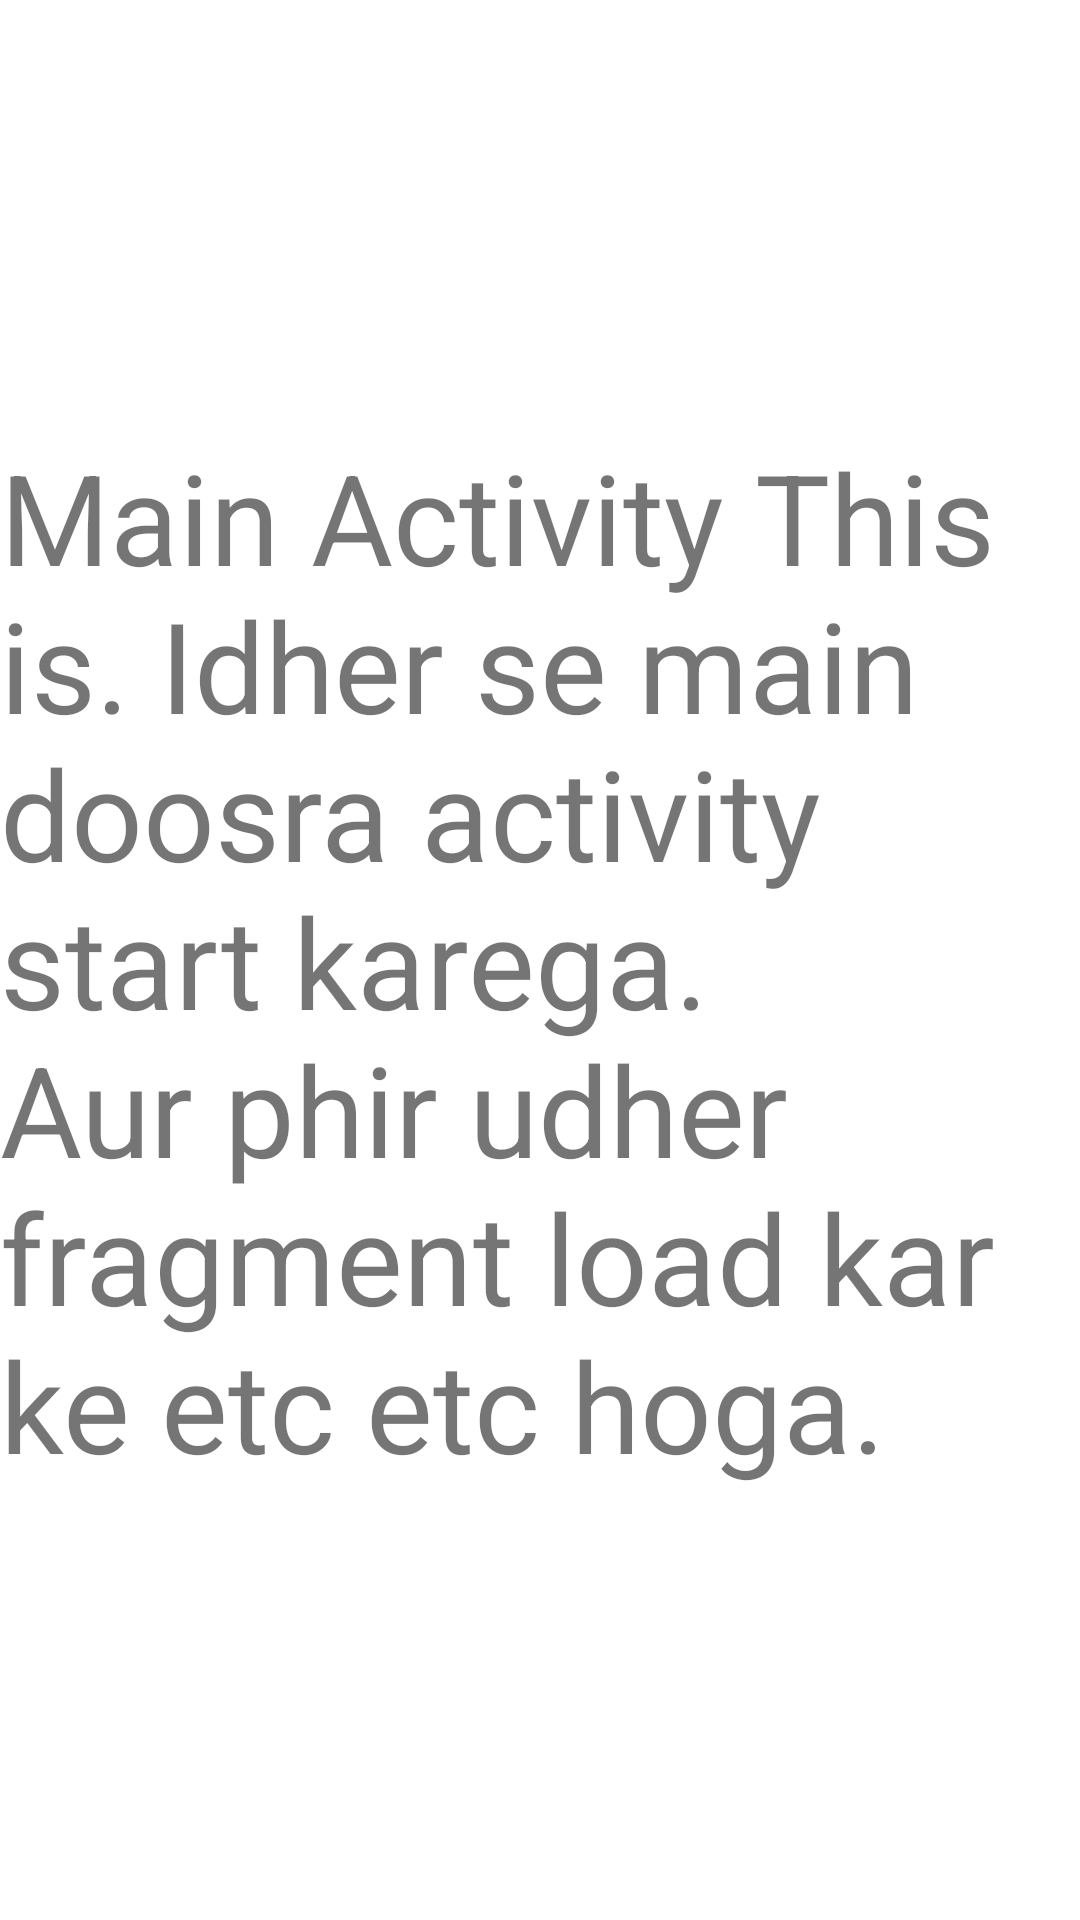

Write the Android layout XML for this screen, with the resource values it uses.
<!-- AndroidManifest.xml: application theme Theme.AVeryBasicApp.NoActionBar -->
<!-- res/layout/activity_main.xml -->
<?xml version="1.0" encoding="utf-8"?>
<androidx.constraintlayout.widget.ConstraintLayout xmlns:android="http://schemas.android.com/apk/res/android"
    xmlns:app="http://schemas.android.com/apk/res-auto"
    xmlns:tools="http://schemas.android.com/tools"
    android:layout_width="match_parent"
    android:layout_height="match_parent"
    tools:context=".MainActivity">

    <TextView
        android:layout_width="wrap_content"
        android:layout_height="wrap_content"
        android:text="Main Activity This is. Idher se main doosra activity start karega. Aur phir udher fragment load kar ke etc etc hoga."
        android:textSize="42sp"
        app:layout_constraintBottom_toBottomOf="parent"
        app:layout_constraintLeft_toLeftOf="parent"
        app:layout_constraintRight_toRightOf="parent"
        app:layout_constraintTop_toTopOf="parent" />

</androidx.constraintlayout.widget.ConstraintLayout>
<!-- resources referenced by this layout -->
<resources>
  <style name="Theme.AVeryBasicApp.NoActionBar">
          <item name="windowActionBar">false</item>
          <item name="windowNoTitle">true</item>
      </style>
</resources>
